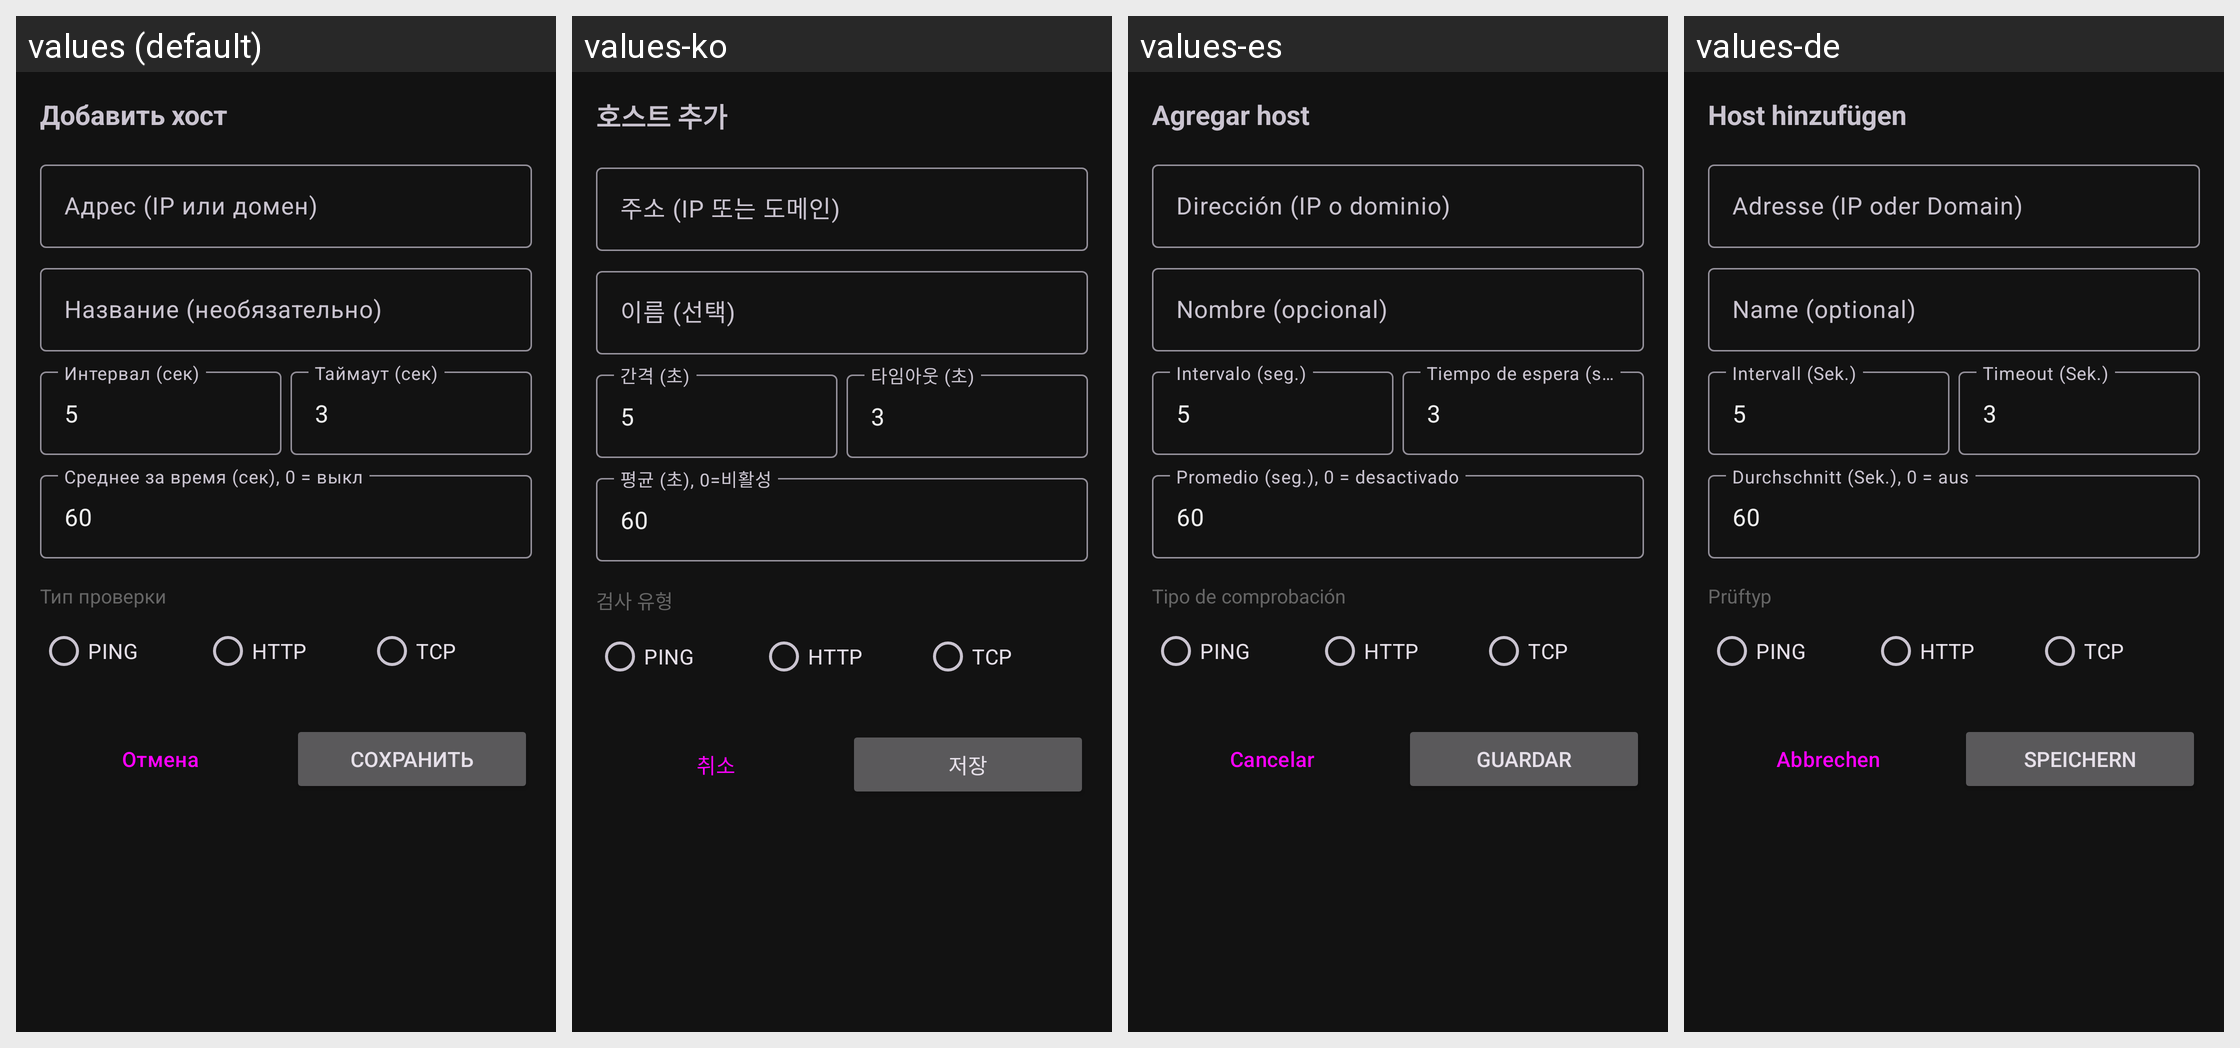

The same Android screen rendered under several of its app's locales, left to right. List the strings drawn on it with the default value and each locale's translation.
Android screen res/layout/bottom_sheet_add_host.xml rendered under 4 locales, left to right: values (default), values-ko, values-es, values-de. Device: Nexus 5 (rendered at 1080×1920; each locale shown at half size, 540×960, under a caption strip naming it); theme Theme.MultiPing.
Other locales in the repository, not shown: values-ar, values-ba, values-en, values-fr, values-ja, values-kk, values-pt, values-zh.
Strings drawn on this screen, with the default value and each locale's value (text and hints the layout hard-codes, and strings that could not be matched under every locale, appear in the picture but are not listed):

sheet_title_add
  values: Добавить хост
  values-ko: 호스트 추가
  values-es: Agregar host
  values-de: Host hinzufügen

hint_address
  values: Адрес (IP или домен)
  values-ko: 주소 (IP 또는 도메인)
  values-es: Dirección (IP o dominio)
  values-de: Adresse (IP oder Domain)

hint_label
  values: Название (необязательно)
  values-ko: 이름 (선택)
  values-es: Nombre (opcional)
  values-de: Name (optional)

hint_interval
  values: Интервал (сек)
  values-ko: 간격 (초)
  values-es: Intervalo (seg.)
  values-de: Intervall (Sek.)

hint_timeout
  values: Таймаут (сек)
  values-ko: 타임아웃 (초)
  values-es: Tiempo de espera (seg.)
  values-de: Timeout (Sek.)

hint_avg_window
  values: Среднее за время (сек), 0 = выкл
  values-ko: 평균 (초), 0=비활성
  values-es: Promedio (seg.), 0 = desactivado
  values-de: Durchschnitt (Sek.), 0 = aus

label_check_mode
  values: Тип проверки
  values-ko: 검사 유형
  values-es: Tipo de comprobación
  values-de: Prüftyp

cancel
  values: Отмена
  values-ko: 취소
  values-es: Cancelar
  values-de: Abbrechen

btn_save
  values: Сохранить
  values-ko: 저장
  values-es: Guardar
  values-de: Speichern
